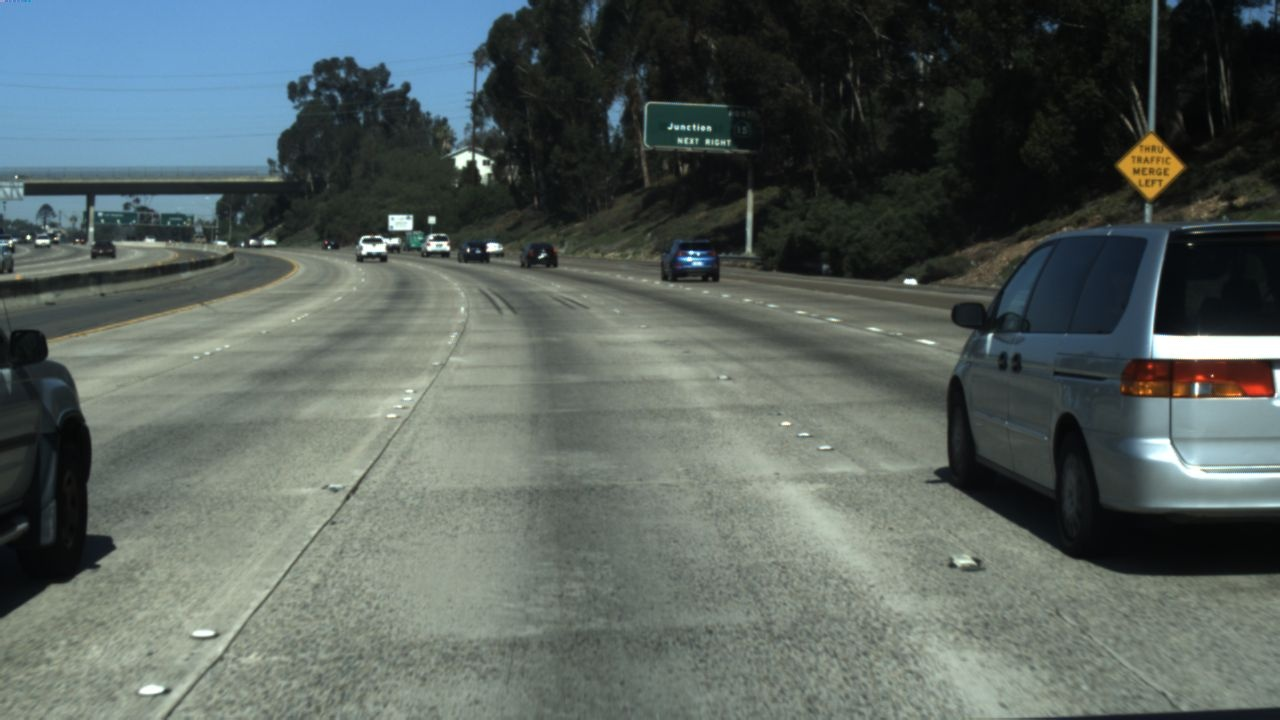
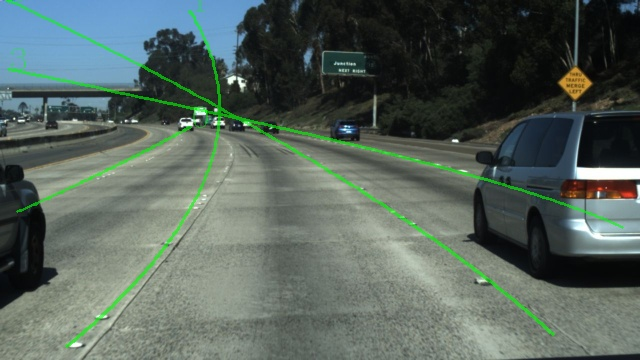
Input picture: input.jpg (1280x720), committed beside the script.
Output picture: output.jpg (640x360), as committed by the script's author.
Transform script: polylanenet.py (Python; library hint: OpenCV): line 23 names the input picture, line 24 names the output picture.
import sys
import numpy as np
import cv2
import ailia
# import original modules
sys.path.append('../../util')
from arg_utils import get_base_parser, update_parser, get_savepath  # noqa: E402
from model_utils import check_and_download_models  # noqa: E402
from image_utils import imread  # noqa: E402
import webcamera_utils
# logger
from logging import getLogger   # noqa: E402
logger = getLogger(__name__)


# ======================
# Parameters
# ======================
WEIGHT_PATH = 'polylanenet.onnx'
MODEL_PATH = 'polylanenet.onnx.prototxt'
REMOTE_PATH = 'https://storage.googleapis.com/ailia-models/polylanenet/'

IMAGE_PATH = 'input.jpg'
SAVE_IMAGE_PATH = 'output.jpg'

HEIGHT = 360
WIDTH = 640


# ======================
# Arguemnt Parser Config
# ======================
parser = get_base_parser(
    'PolyLaneNet', IMAGE_PATH, SAVE_IMAGE_PATH,
)
args = update_parser(parser)


# ======================
# Main functions
# ======================
def sigmoid(x):
    return 1 / (1 + np.exp(-x))


def decode(output, conf_threshold=0.5, share_top_y=True):
    output = output.reshape(len(output), -1, 7)  # score + upper + lower + 4 coeffs = 7
    output[:, :, 0] = sigmoid(output[:, :, 0])
    output[output[:, :, 0] < conf_threshold] = 0

    if False and share_top_y:
        output[:, :, 0] = output[:, 0, 0].expand(output.shape[0], output.shape[1])

    return output


def draw_annotation(img, pred):
    img = (img/255.).astype(np.float32)
    # Unnormalize
    if False:
        IMAGENET_MEAN = np.array([0.485, 0.456, 0.406])
        IMAGENET_STD = np.array([0.229, 0.224, 0.225])
        img = img * np.array(IMAGENET_STD) + np.array(IMAGENET_MEAN)
    img = (img * 255).astype(np.uint8)

    img_h, img_w, _ = img.shape
    original = img.copy()

    # Draw predictions
    pred = pred[0]
    pred = pred[pred[:, 0] != 0]  # filter invalid lanes
    overlay = img.copy()
    for i, lane in enumerate(pred):
        lane = lane[1:]  # remove conf
        lower, upper = lane[0], lane[1]
        lane = lane[2:]  # remove upper, lower positions

        # generate points from the polynomial
        ys = np.linspace(lower, upper, num=100)
        points = np.zeros((len(ys), 2), dtype=np.int32)
        points[:, 1] = (ys * img_h).astype(int)
        points[:, 0] = (np.polyval(lane, ys) * img_w).astype(int)
        points = points[(points[:, 0] > 0) & (points[:, 0] < img_w)]

        # draw lane with a polyline on the overlay
        for current_point, next_point in zip(points[:-1], points[1:]):
            overlay = cv2.line(overlay, tuple(current_point), tuple(next_point), color=(0, 255, 0), thickness=2)

        # draw lane ID
        if len(points) > 0:
            cv2.putText(img, str(i), tuple(points[0]), fontFace=cv2.FONT_HERSHEY_COMPLEX, fontScale=1, color=(0, 255, 0))

    predicted = img.copy()

    # Add lanes overlay
    w = 0.6
    img = ((1. - w) * img + w * overlay).astype(np.uint8)

    overlayed = img.copy()

    return original, predicted, overlayed


def predict(net, input):
    # resize input image
    height = input.shape[0]
    width = input.shape[1]
    rate = HEIGHT/height
    rs_height = int(height*rate)
    rs_width = int(width*rate)
    if (rs_height!=HEIGHT or rs_width!=WIDTH):
        print('Invalid image shape')
        exit()
    input = cv2.resize(input, (rs_width, rs_height))
    image = input
    input = (input/255.).astype(np.float32)
    input = input.transpose(2, 0, 1)
    input = input[np.newaxis, :, :, :]
    # predict
    output = net.predict(input)
    # postprocess
    output = decode(output)

    return output, image


def recognize_from_image(net):
    for image_path in args.input:
        input = imread(image_path)
        output, image = predict(net, input)
        _, _, overlayed = draw_annotation(image, output)

        args.input[0] = args.input[0].replace('./input/image/', '')
        filename = '_'.join(args.input[0].split('/'))

        savepath = get_savepath(args.savepath, image_path)
        logger.info(f'saved at : {savepath}')
        cv2.imwrite(savepath, overlayed)

    logger.info('Script finished successfully.')

def recognize_from_video(net):
    cap = cv2.VideoCapture(args.video)
    if not cap.isOpened():
        print('Video is not opened.')
        exit()

    if args.savepath != SAVE_IMAGE_PATH:
        writer = webcamera_utils.get_writer(args.savepath, HEIGHT, WIDTH)
    else:
        writer = None

    frame_shown = False

    while True:
        ret, frame = cap.read()
        if (cv2.waitKey(1) & 0xFF == ord('q')) or not ret:
            break
        if frame_shown and cv2.getWindowProperty('frame', cv2.WND_PROP_VISIBLE) == 0:
            break

        output, image = predict(net, frame)
        _, _, overlayed = draw_annotation(image, output)
        cv2.imshow('frame', overlayed)
        frame_shown = True

        # save results
        if writer is not None:
            writer.write(overlayed)

    cap.release()
    cv2.destroyAllWindows()
    if writer is not None:
        writer.release()
    logger.info('Script finished successfully.')

def main():
    # model files check and download
    check_and_download_models(WEIGHT_PATH, MODEL_PATH, REMOTE_PATH)

    net = ailia.Net(MODEL_PATH, WEIGHT_PATH, env_id=args.env_id)

    if args.input:
        recognize_from_image(net)

    elif args.video:
        recognize_from_video(net)


if __name__ == '__main__':
    main()
